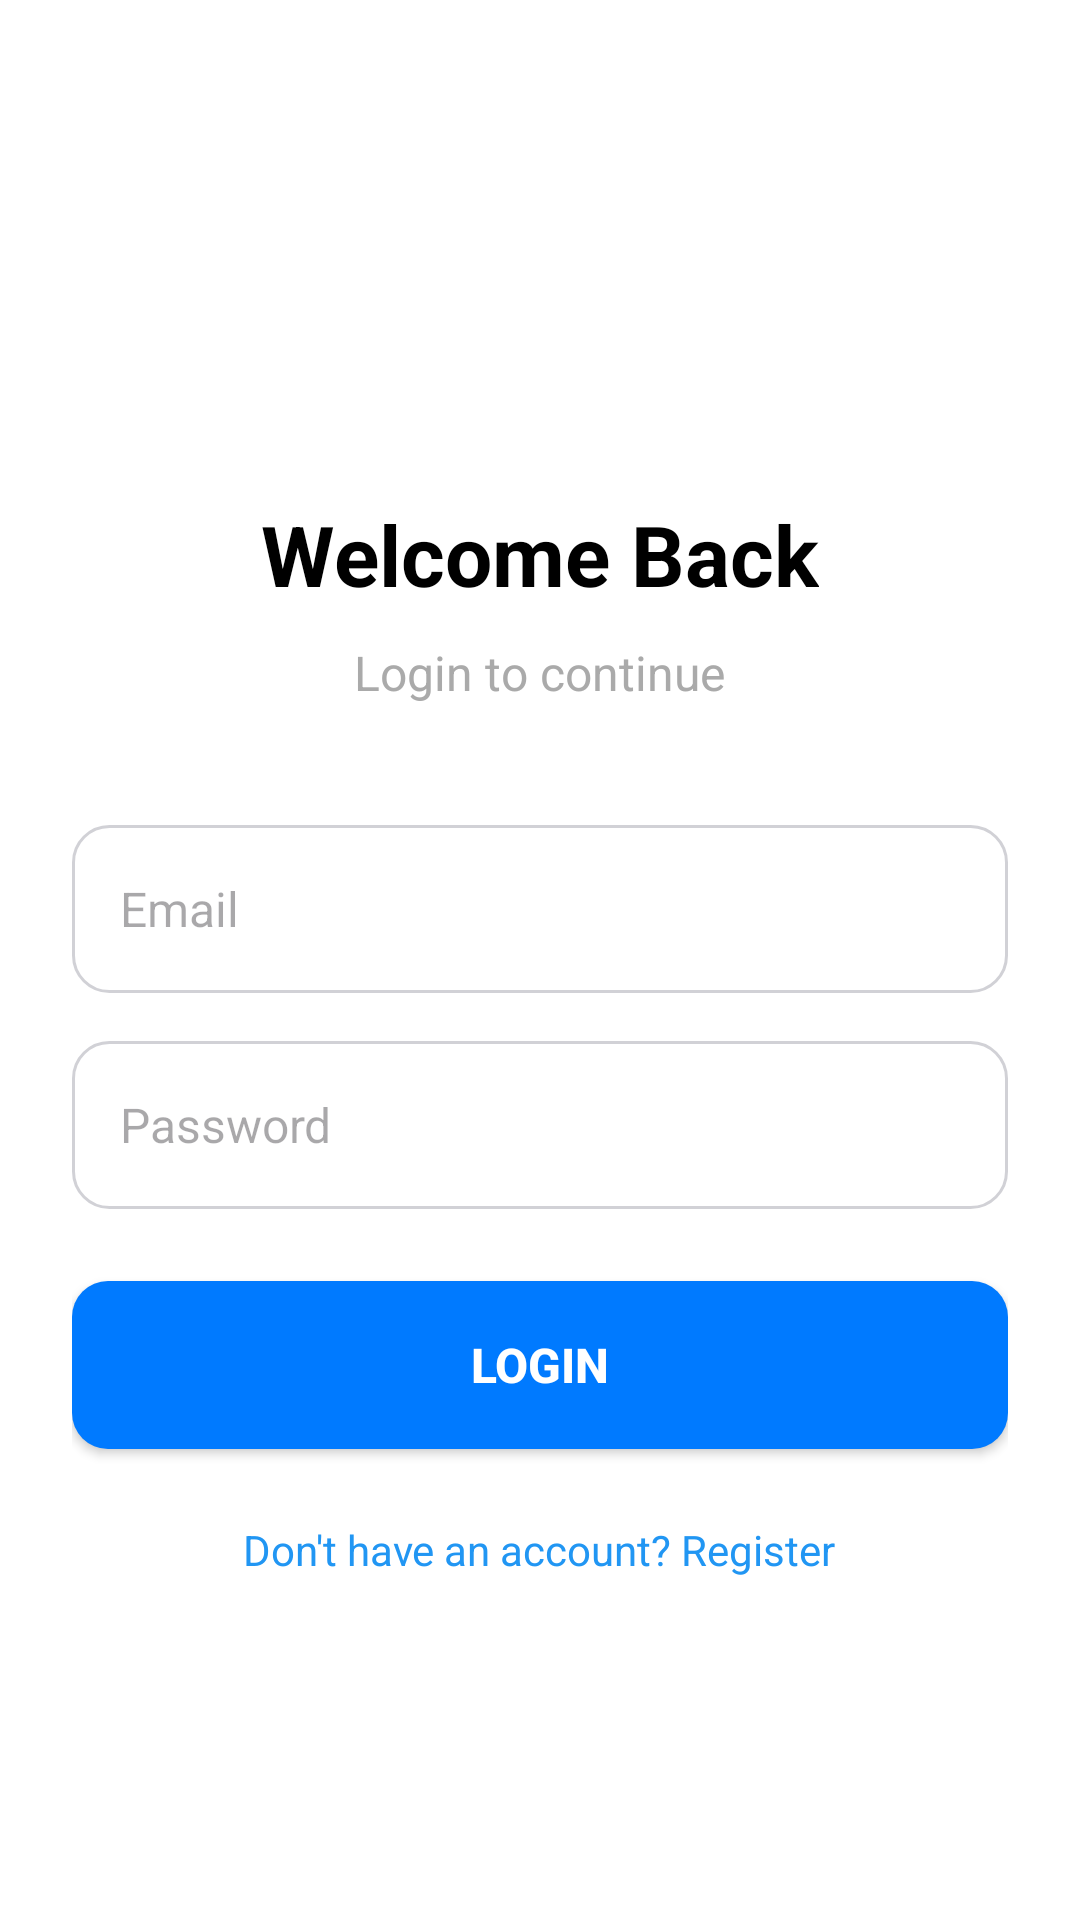

Android layout source for this screen:
<!-- AndroidManifest.xml: application theme Theme.EventHive -->
<!-- res/layout/activity_login.xml -->
<?xml version="1.0" encoding="utf-8"?>
<ScrollView xmlns:android="http://schemas.android.com/apk/res/android"
    xmlns:app="http://schemas.android.com/apk/res-auto"
    android:layout_width="match_parent"
    android:layout_height="match_parent"
    android:fillViewport="true"
    android:background="@android:color/white">

    <LinearLayout
        android:layout_width="match_parent"
        android:layout_height="wrap_content"
        android:orientation="vertical"
        android:padding="24dp"
        android:gravity="center">

        <TextView
            android:layout_width="wrap_content"
            android:layout_height="wrap_content"
            android:text="Welcome Back"
            android:textSize="28sp"
            android:textStyle="bold"
            android:textColor="@android:color/black"
            android:layout_marginTop="60dp"
            android:layout_marginBottom="10dp"/>

        <TextView
            android:layout_width="wrap_content"
            android:layout_height="wrap_content"
            android:text="Login to continue"
            android:textSize="16sp"
            android:textColor="@android:color/darker_gray"
            android:layout_marginBottom="40dp"/>

        <EditText
            android:id="@+id/etEmail"
            android:layout_width="match_parent"
            android:layout_height="56dp"
            android:hint="Email"
            android:inputType="textEmailAddress"
            android:padding="16dp"
            android:background="@drawable/input_bg"
            android:textSize="16sp"
            android:layout_marginBottom="16dp"/>

        <EditText
            android:id="@+id/etPassword"
            android:layout_width="match_parent"
            android:layout_height="56dp"
            android:hint="Password"
            android:inputType="textPassword"
            android:padding="16dp"
            android:background="@drawable/input_bg"
            android:textSize="16sp"
            android:layout_marginBottom="24dp"/>

        <Button
            android:id="@+id/btnLogin"
            android:layout_width="match_parent"
            android:layout_height="56dp"
            android:text="Login"
            android:textColor="@android:color/white"
            android:textSize="16sp"
            android:textStyle="bold"
            android:background="@drawable/btn_primary"
            android:layout_marginBottom="16dp"/>

        <ProgressBar
            android:id="@+id/progressBar"
            android:layout_width="wrap_content"
            android:layout_height="wrap_content"
            android:visibility="gone"
            android:layout_marginBottom="16dp"/>

        <TextView
            android:id="@+id/tvRegister"
            android:layout_width="wrap_content"
            android:layout_height="wrap_content"
            android:text="Don't have an account? Register"
            android:textColor="#2196F3"
            android:textSize="14sp"
            android:padding="8dp"/>

    </LinearLayout>
</ScrollView>
<!-- resources referenced by this layout -->
<resources>
  <!-- drawable btn_primary (drawable) -->
  <?xml version="1.0" encoding="utf-8"?>
  <shape xmlns:android="http://schemas.android.com/apk/res/android">
      <solid android:color="@color/brand_primary"/>
      <corners android:radius="12dp"/>
  </shape>
  <!-- drawable input_bg (drawable) -->
  <?xml version="1.0" encoding="utf-8"?>
  <shape xmlns:android="http://schemas.android.com/apk/res/android">
      <solid android:color="@color/white"/>
      <corners android:radius="12dp"/>
      <stroke 
          android:width="1dp"
          android:color="@color/border_color"/>
  </shape>
  <style name="Theme.EventHive" parent="Base.Theme.EventHive" />
  <color name="brand_primary">#007AFF</color>
  <color name="white">#FFFFFFFF</color>
  <color name="border_color">#D1D1D6</color>
  <style name="Base.Theme.EventHive" parent="Theme.Material3.DayNight.NoActionBar">
          
          <item name="colorPrimary">@color/brand_primary</item>
          <item name="colorPrimaryVariant">#0063CC</item>
          <item name="colorSecondary">@color/brand_primary</item>
          <item name="colorAccent">@color/brand_primary</item>
          
          
          <item name="android:windowBackground">@color/brand_background</item>
          <item name="android:statusBarColor">@color/brand_background</item>
          <item name="android:windowLightStatusBar">true</item>
          
          
          <item name="android:textColorPrimary">@color/text_primary</item>
          <item name="android:textColorSecondary">@color/text_secondary</item>
      </style>
  <color name="brand_background">#FFFFFF</color>
  <color name="text_primary">#1C1C1E</color>
  <color name="text_secondary">#6E6E73</color>
</resources>
